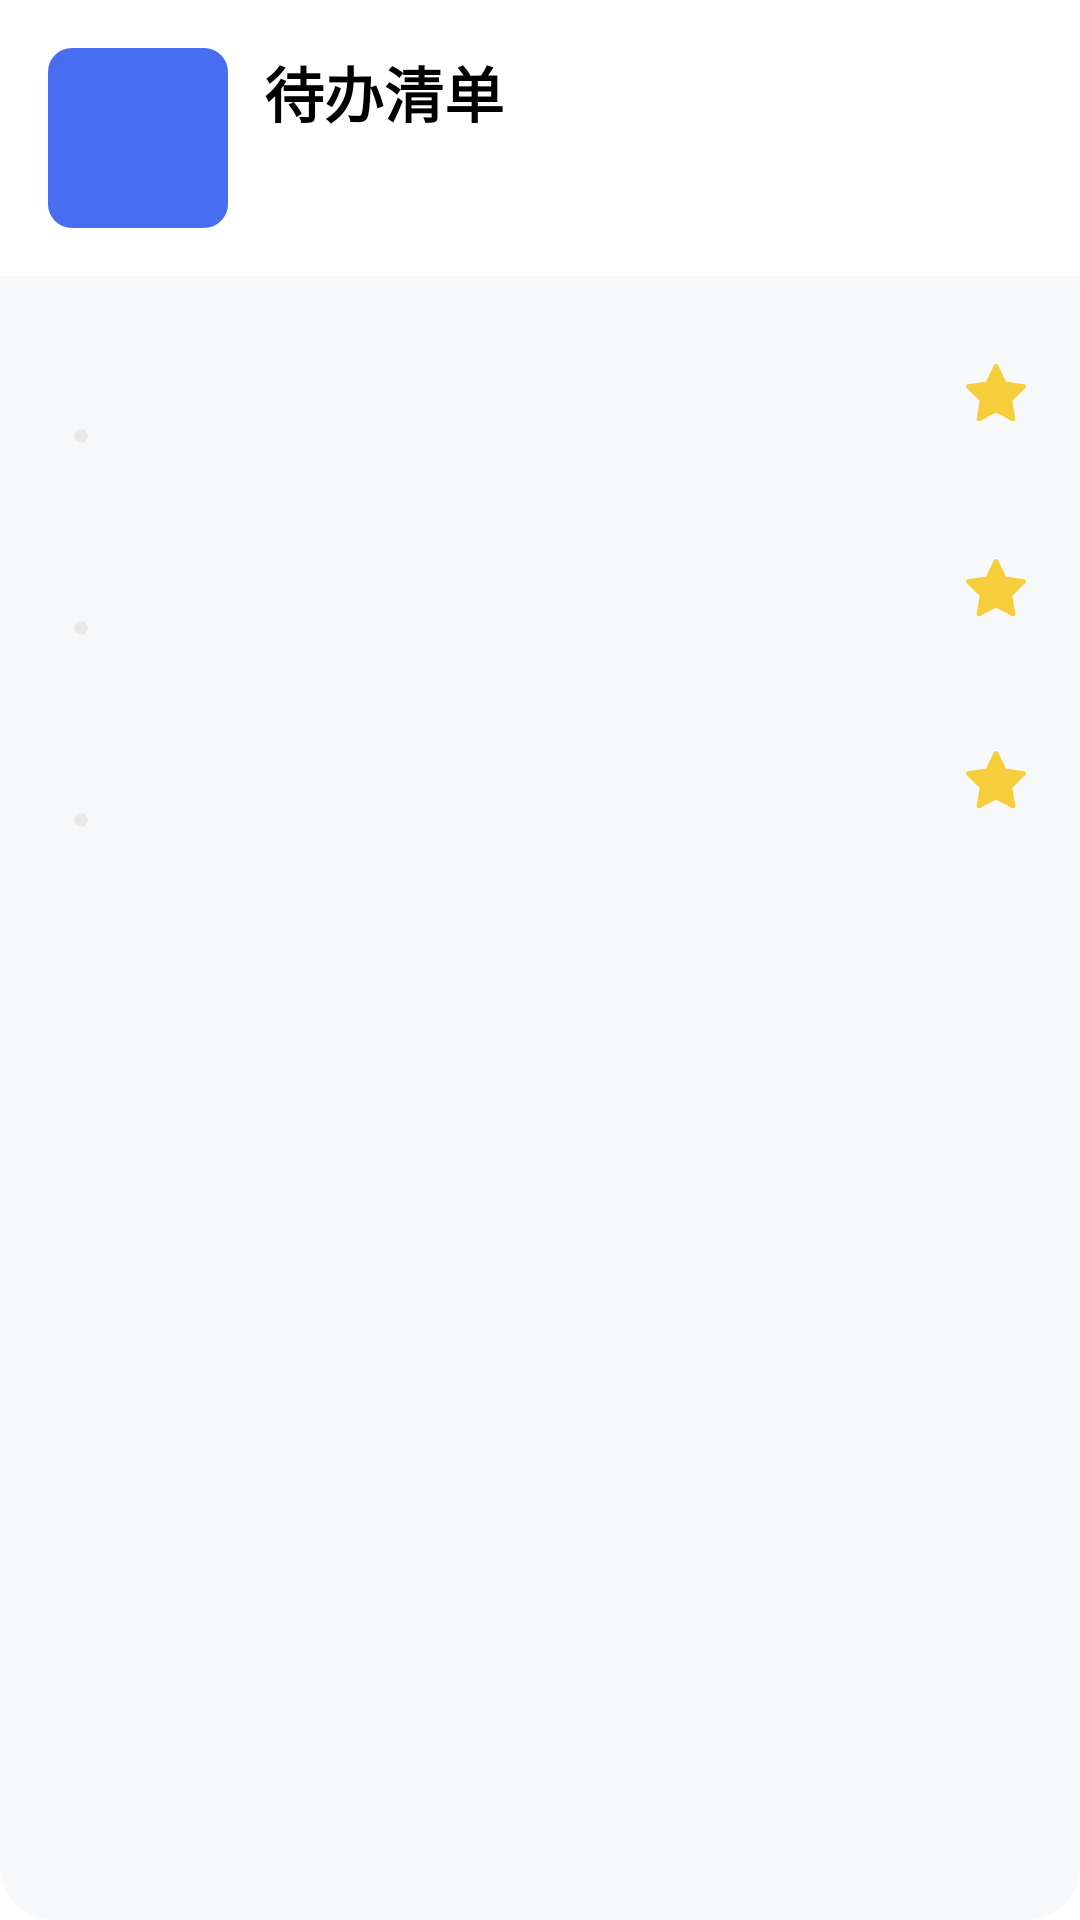

The Android layout XML behind this screen, and the referenced resources:
<!-- AndroidManifest.xml: application theme Theme.Packup.Splash -->
<!-- res/layout/recently_widget.xml -->
<RelativeLayout xmlns:android="http://schemas.android.com/apk/res/android"
    xmlns:app="http://schemas.android.com/apk/res-auto"
    android:layout_width="match_parent"
    android:layout_height="match_parent"
    android:background="@drawable/widget_background"
    android:backgroundTint="@color/itemBackgroundColor"
    android:theme="@style/Theme.Packup.Activity"
    android:animateLayoutChanges="true"
    android:id="@+id/widget_container">

    <RelativeLayout
        android:id="@+id/widget_recently_heading"
        android:layout_width="match_parent"
        android:layout_height="@dimen/widget_huge_block_size"
        android:layout_marginHorizontal="@dimen/widget_padding_horizontal"
        android:layout_marginTop="@dimen/widget_padding_vertical"
        >
        <TextView
            android:id="@+id/widget_all_deadline_number"
            android:layout_width="@dimen/widget_huge_block_size"
            android:layout_height="@dimen/widget_huge_block_size"
            android:textSize="36sp"
            android:textAlignment="center"
            android:textStyle="bold"
            android:gravity="center"
            android:fontFamily="@font/inter"
            android:background="@drawable/widget_pill_shape"
            android:backgroundTint="@color/color_primary_400"
            android:textColor="@color/itemBackgroundColor"/>

        <TextView
            android:id="@+id/widget_deadline_manifest"
            android:layout_width="wrap_content"
            android:layout_height="wrap_content"
            android:layout_alignParentTop="true"
            android:layout_marginStart="12dp"
            android:layout_marginTop="0dp"
            android:layout_toEndOf="@id/widget_all_deadline_number"
            android:contentDescription="@string/appwidget_text"
            android:fontFamily="@font/inter"
            android:text="@string/widget_recently_title_recent_deadlines"
            android:textColor="?colorOnSurface"
            android:textSize="@dimen/packup_h6"
            android:textStyle="bold" />

        <TextView
            android:layout_width="wrap_content"
            android:layout_height="wrap_content"
            android:layout_alignParentEnd="true"
            android:textColor="@color/colorText"
            android:id="@+id/widget_deadline_digest"
            android:textSize="16sp"
            android:layout_marginStart="@dimen/widget_general_padding"
            android:layout_toEndOf="@id/widget_all_deadline_number"
            android:ellipsize="end"
            android:lines="1"
            android:layout_alignParentBottom="true"
            android:fontFamily="@font/inter"/>
    </RelativeLayout>



    <LinearLayout
        android:layout_width="match_parent"
        android:layout_height="match_parent"
        android:background="@drawable/widget_bottom_half_background"
        android:backgroundTint="@color/fragmentBackground"
        android:layout_below="@id/widget_recently_heading"
        android:layout_marginTop="@dimen/widget_padding_vertical"
        android:paddingVertical="@dimen/widget_padding_vertical"
        android:paddingHorizontal="@dimen/widget_padding_horizontal">
        <LinearLayout
            android:layout_width="match_parent"
            android:layout_height="wrap_content"
            android:orientation="vertical"

            >
            <RelativeLayout
                android:layout_width="match_parent"
                android:layout_height="48dp"
                android:id="@+id/item1">
                <TextView
                    android:layout_width="match_parent"
                    android:layout_height="wrap_content"
                    
                    android:textSize="@dimen/packup_subtitle1"
                    android:textStyle="bold"
                    android:fontFamily="@font/inter"
                    android:paddingBottom="6dp"
                    android:id="@+id/ddl1"
                    />
                <LinearLayout
                    android:layout_width="match_parent"
                    android:layout_height="wrap_content"
                    android:layout_alignParentBottom="true">
                    <TextView
                        android:layout_width="wrap_content"
                        android:layout_height="wrap_content"
                        

                        android:id="@+id/due1"
                        android:textColor="@color/colorText"
                        android:fontFamily="@font/inter"
                        android:textSize="@dimen/packup_body1"
                        />

                    <ImageView
                        android:id="@+id/sep1"
                        android:layout_width="22dp"
                        android:layout_height="match_parent"
                        android:paddingHorizontal="8dp"
                        android:src="@drawable/item_sep"
                        app:layout_constraintBottom_toBottomOf="@id/deadline_item_member_desc"
                        app:layout_constraintStart_toEndOf="@id/deadline_item_member_desc"
                        app:layout_constraintTop_toTopOf="@id/deadline_item_member_desc" />

                    <TextView
                        android:layout_width="wrap_content"
                        android:layout_height="wrap_content"
                        
                        android:id="@+id/course1"
                        android:fontFamily="@font/inter"
                        android:textSize="@dimen/packup_body1"
                        android:textColor="@color/colorText"
                        />
                </LinearLayout>

                <ImageView
                    android:layout_width="24dp"
                    android:layout_height="24dp"
                    android:layout_alignParentTop="true"
                    android:layout_alignParentEnd="true"
                    android:layout_marginTop="11dp"
                    android:layout_marginEnd="0dp"
                    android:src="@drawable/outline_button_star_filled"
                    android:id="@+id/star1"/>
            </RelativeLayout>

            <RelativeLayout
                android:layout_width="match_parent"
                android:layout_height="48dp"
                android:id="@+id/item2"
                android:layout_marginTop="@dimen/packup_general_padding_vertical">
                <TextView
                    android:layout_width="match_parent"
                    android:layout_height="wrap_content"
                    
                    android:textSize="@dimen/packup_subtitle1"
                    android:textStyle="bold"
                    android:fontFamily="@font/inter"
                    android:paddingBottom="6dp"
                    android:id="@+id/ddl2"
                    />
                <LinearLayout
                    android:layout_width="match_parent"
                    android:layout_height="wrap_content"
                    android:layout_alignParentBottom="true">
                    <TextView
                        android:layout_width="wrap_content"
                        android:layout_height="wrap_content"
                        

                        android:id="@+id/due2"
                        android:textColor="@color/colorText"
                        android:fontFamily="@font/inter"
                        android:textSize="@dimen/packup_body1"
                        />

                    <ImageView
                        android:id="@+id/sep2"
                        android:layout_width="22dp"
                        android:layout_height="match_parent"
                        android:paddingHorizontal="8dp"
                        android:src="@drawable/item_sep"
                        app:layout_constraintBottom_toBottomOf="@id/deadline_item_member_desc"
                        app:layout_constraintStart_toEndOf="@id/deadline_item_member_desc"
                        app:layout_constraintTop_toTopOf="@id/deadline_item_member_desc" />

                    <TextView
                        android:layout_width="wrap_content"
                        android:layout_height="wrap_content"
                        
                        android:id="@+id/course2"
                        android:fontFamily="@font/inter"
                        android:textSize="@dimen/packup_body1"
                        android:textColor="@color/colorText"
                        />
                </LinearLayout>
                <ImageView
                    android:layout_width="24dp"
                    android:layout_height="24dp"
                    android:src="@drawable/outline_button_star_filled"
                    android:layout_alignParentEnd="true"
                    android:layout_centerVertical="true"
                    android:id="@+id/star2"/>
            </RelativeLayout>

            <RelativeLayout
                android:layout_width="match_parent"
                android:layout_height="48dp"
                android:id="@+id/item3"
                android:layout_marginTop="@dimen/packup_general_padding_vertical">
                <TextView
                    android:layout_width="match_parent"
                    android:layout_height="wrap_content"
                    
                    android:textSize="@dimen/packup_subtitle1"
                    android:textStyle="bold"
                    android:fontFamily="@font/inter"
                    android:paddingBottom="6dp"
                    android:id="@+id/ddl3"
                    />
                <LinearLayout
                    android:layout_width="match_parent"
                    android:layout_height="wrap_content"
                    android:layout_alignParentBottom="true">
                    <TextView
                        android:layout_width="wrap_content"
                        android:layout_height="wrap_content"
                        

                        android:id="@+id/due3"
                        android:textColor="@color/colorText"
                        android:fontFamily="@font/inter"
                        android:textSize="@dimen/packup_body1"
                        />

                    <ImageView
                        android:id="@+id/sep3"
                        android:layout_width="22dp"
                        android:layout_height="match_parent"
                        android:paddingHorizontal="8dp"
                        android:src="@drawable/item_sep"
                        app:layout_constraintBottom_toBottomOf="@id/deadline_item_member_desc"
                        app:layout_constraintStart_toEndOf="@id/deadline_item_member_desc"
                        app:layout_constraintTop_toTopOf="@id/deadline_item_member_desc" />

                    <TextView
                        android:layout_width="wrap_content"
                        android:layout_height="wrap_content"
                        
                        android:id="@+id/course3"
                        android:fontFamily="@font/inter"
                        android:textSize="@dimen/packup_body1"
                        android:textColor="@color/colorText"
                        />
                </LinearLayout>
                <ImageView android:id="@+id/star3"
                    android:layout_width="24dp"
                    android:layout_height="24dp"
                    android:src="@drawable/outline_button_star_filled"
                    android:layout_alignParentEnd="true"
                    android:layout_centerVertical="true"/>
            </RelativeLayout>
        </LinearLayout>
    </LinearLayout>
</RelativeLayout>
<!-- resources referenced by this layout -->
<resources>
  <color name="colorText">#8A000000</color>
  <color name="color_primary_400">#486df1</color>
  <color name="fragmentBackground">@color/color_surface_neutral_light_elevation_01dp</color>
  <color name="itemBackgroundColor">@color/color_white</color>
  <dimen name="packup_body1">16sp</dimen>
  <dimen name="packup_general_padding_vertical">16dp</dimen>
  <dimen name="packup_h6">20sp</dimen>
  <dimen name="packup_subtitle1">16sp</dimen>
  <dimen name="widget_general_padding">12dp</dimen>
  <dimen name="widget_huge_block_size">60dp</dimen>
  <dimen name="widget_padding_horizontal">16dp</dimen>
  <dimen name="widget_padding_vertical">16dp</dimen>
  <!-- drawable item_sep (drawable) -->
  <vector xmlns:android="http://schemas.android.com/apk/res/android" android:width="16dp" android:height="16dp" android:viewportWidth="16" android:viewportHeight="16">
      <path android:pathData="M8 14c3.314 0 6-2.686 6-6s-2.686-6-6-6-6 2.686-6 6 2.686 6 6 6z" android:fillColor="@color/itemSeparatorColor"/>
  </vector>
  <!-- drawable widget_background (drawable) -->
  <?xml version="1.0" encoding="utf-8"?>
  <shape xmlns:android="http://schemas.android.com/apk/res/android">
      <corners android:radius="@dimen/widget_background_corner_radius"/>
      <solid android:color="@color/color_white"/>
  </shape>
  <!-- drawable widget_pill_shape (drawable) -->
  <?xml version="1.0" encoding="utf-8"?>
  <shape xmlns:android="http://schemas.android.com/apk/res/android">
      <corners android:radius="@dimen/widget_pill_corner_radius"/>
      <solid android:color="@color/color_white"/>
  </shape>
  <string name="appwidget_text">3x6=12</string>
  <string name="widget_recently_title_recent_deadlines">待办清单</string>
  <color name="color_surface_neutral_light_elevation_01dp">#f7f9fa</color>
  <color name="color_white">#ffffff</color>
  <color name="itemSeparatorColor">@color/color_surface_neutral_light_elevation_04dp</color>
  <color name="starColor">#F6CD3A</color>
  <dimen name="widget_background_corner_radius">18dp</dimen>
  <dimen name="widget_pill_corner_radius">8dp</dimen>
  <color name="colorPrimary">@color/color_primary_400</color>
  <color name="color_black">#000000</color>
  <color name="color_error_background">#E30000</color>
  <color name="packup_communication_shade_30">#213E88</color>
  <color name="packup_communication_tint_20">#9daaf7</color>
  <color name="packup_communication_tint_40">#EFF6FC</color>
  <color name="packup_white">#FFFFFF</color>
  <color name="packup_gray_100">#E1E1E1</color>
  <color name="packup_gray_900">#212121</color>
  <color name="packup_gray_500">#6E6E6E</color>
  <color name="packup_gray_400">#919191</color>
  <style name="AppBottomSheetDialogTheme" parent="Theme.Design.Light.BottomSheetDialog">
          <item name="bottomSheetStyle">@style/AppModalStyle</item>
      </style>
  <!-- drawable primary_cursor (drawable) -->
  <shape android:shape="rectangle"
      xmlns:android="http://schemas.android.com/apk/res/android">
      <size android:width="2dp" />
      <corners android:radius="1dp"/>
      <solid android:color="@color/colorPrimary"/>
  </shape>
  <color name="color_surface_neutral_light_elevation_04dp">#e8e8e8</color>
  <style name="AppModalStyle" parent="Widget.Design.BottomSheet.Modal">
          <item name="android:background">@drawable/bottom_sheet_container</item>
      </style>
  <!-- drawable bottom_sheet_container (drawable) -->
  <?xml version="1.0" encoding="utf-8"?>
  <shape xmlns:android="http://schemas.android.com/apk/res/android">
      <corners android:topLeftRadius="8dp" android:topRightRadius="8dp"/>
      <solid android:color="@color/bottomSheetBackgroundColor"/>
  </shape>
  <color name="bottomSheetBackgroundColor">@color/color_white</color>
</resources>
